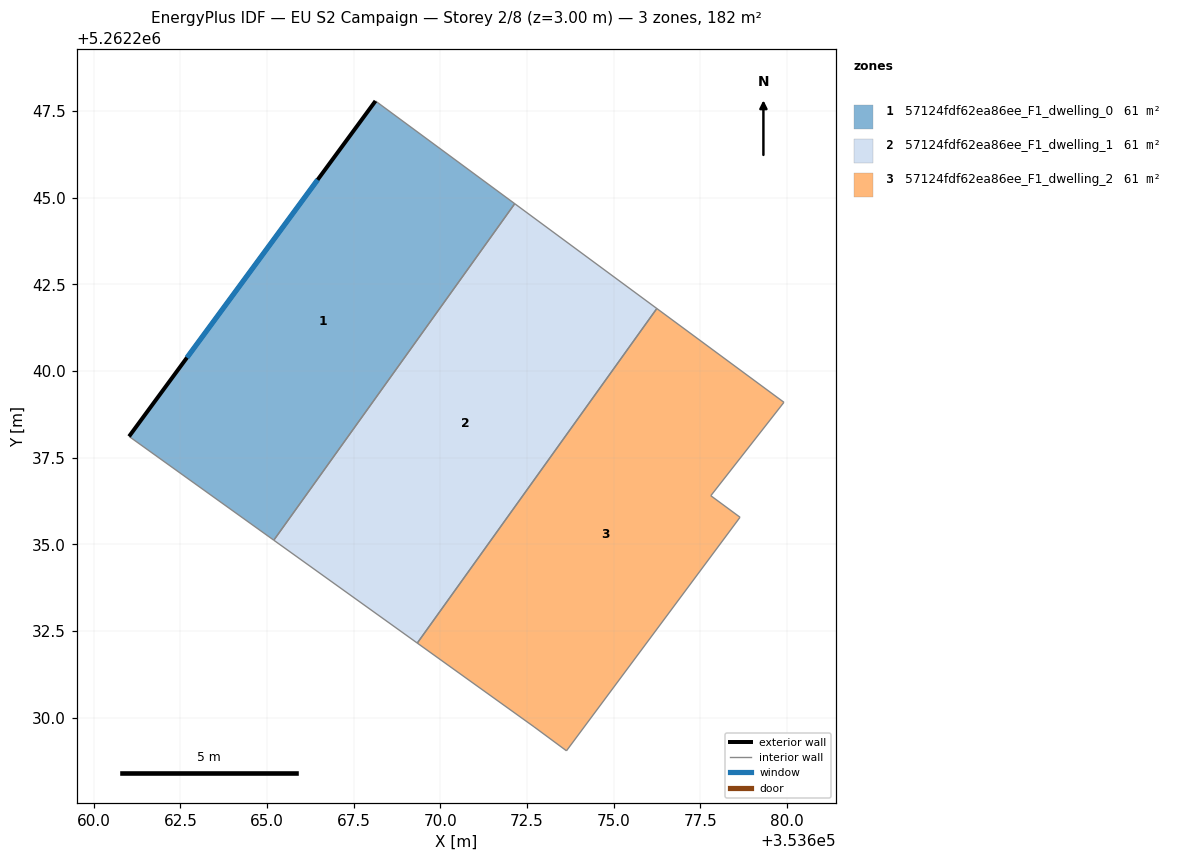
=== STOREY PLAN SPEC (per zone: floor XY polygon, exterior-wall plan segments, windows/doors) ===
zone 1: 57124fdf62ea86ee_F1_dwelling_0  (60.6 m²)
  floor: (353672.14, 5262244.83) (353665.20, 5262235.12) (353661.02, 5262238.12) (353668.13, 5262247.79)
  exterior wall: (353668.13, 5262247.79) – (353661.02, 5262238.12)  [12.0 m]
    window: (353666.46, 5262245.52) – (353662.69, 5262240.39)  [10.1 m²]
  interior walls: 3
zone 2: 57124fdf62ea86ee_F1_dwelling_1  (60.6 m²)
  floor: (353676.24, 5262241.80) (353669.33, 5262232.16) (353665.20, 5262235.12) (353672.14, 5262244.83)
  interior walls: 4
zone 3: 57124fdf62ea86ee_F1_dwelling_2  (60.6 m²)
  floor: (353679.91, 5262239.10) (353677.80, 5262236.41) (353678.64, 5262235.79) (353673.64, 5262229.05) (353672.70, 5262229.74) (353669.33, 5262232.16) (353676.24, 5262241.80)
  interior walls: 7

=== DERIVED (storey summary) ===
Building: EU S2 Campaign
Storey: 2 of 8  (floor level z = 3.00 m)
Storey gross floor area: 181.8 m²
Zones on this storey: 3
  - 57124fdf62ea86ee_F1_dwelling_0: floor 60.6 m²; exterior wall 12.0 m (36.0 m²); 1 window(s) 10.1 m²; WWR 28.1%
  - 57124fdf62ea86ee_F1_dwelling_1: floor 60.6 m²
  - 57124fdf62ea86ee_F1_dwelling_2: floor 60.6 m²
Zone adjacency (shared interzone walls):
  - 57124fdf62ea86ee_F1_dwelling_0 ↔ 57124fdf62ea86ee_F1_dwelling_1
  - 57124fdf62ea86ee_F1_dwelling_1 ↔ 57124fdf62ea86ee_F1_dwelling_2